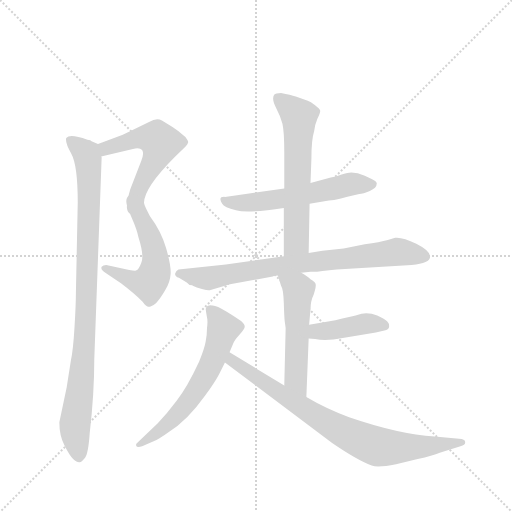
t = 0.00 s
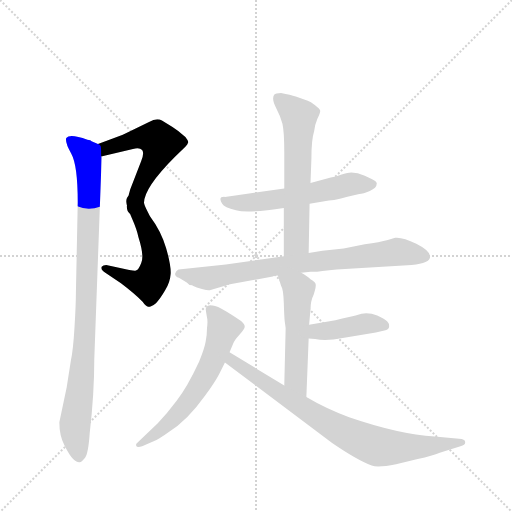
t = 1.57 s
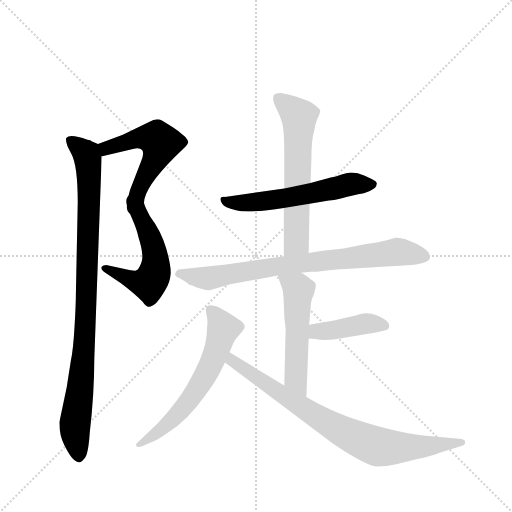
t = 3.14 s
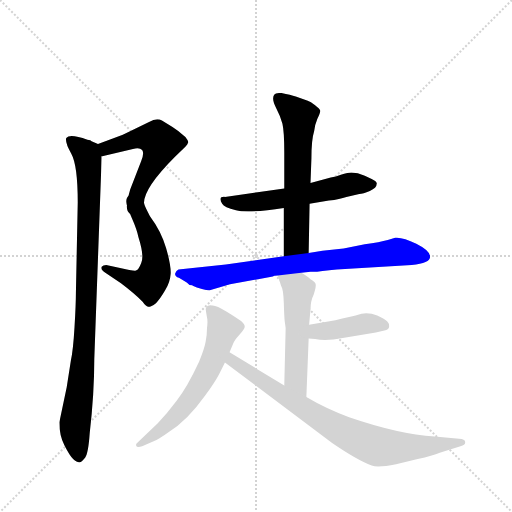
t = 4.71 s
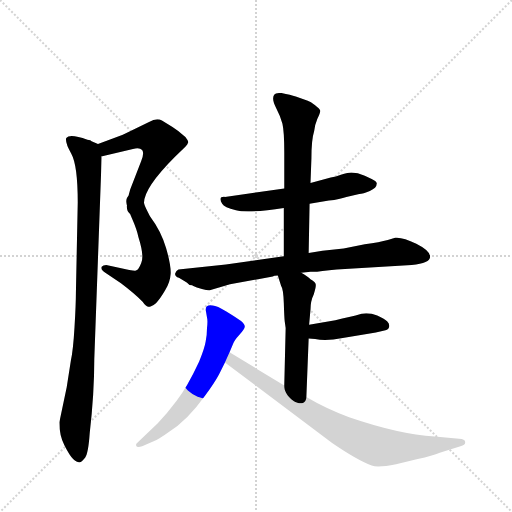
t = 6.29 s
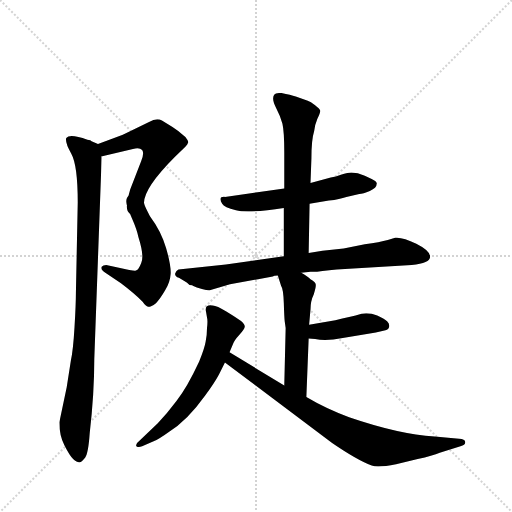
t = 7.86 s

The animated SVG that drew these frames (rendered in a browser with its animation timeline set to each time). Animation: 10 CSS @keyframes rules; one cycle of 7.86 s.

<svg version="1.1" viewBox="0 0 1024 1024" xmlns="http://www.w3.org/2000/svg">
  <g stroke="lightgray" stroke-dasharray="1,1" stroke-width="1" transform="scale(4, 4)">
    <line x1="0" y1="0" x2="256" y2="256"></line>
    <line x1="256" y1="0" x2="0" y2="256"></line>
    <line x1="128" y1="0" x2="128" y2="256"></line>
    <line x1="0" y1="128" x2="256" y2="128"></line>
  </g>
  <g transform="scale(0.92, -0.92) translate(60, -900)">
    <style type="text/css">
      
        @keyframes keyframes0 {
          from {
            stroke: blue;
            stroke-dashoffset: 541;
            stroke-width: 128;
          }
          64% {
            animation-timing-function: step-end;
            stroke: blue;
            stroke-dashoffset: 0;
            stroke-width: 128;
          }
          to {
            stroke: black;
            stroke-width: 1024;
          }
        }
        #make-me-a-hanzi-animation-0 {
          animation: keyframes0 0.6902669270833334s both;
          animation-delay: 0s;
          animation-timing-function: linear;
        }
      
        @keyframes keyframes1 {
          from {
            stroke: blue;
            stroke-dashoffset: 543;
            stroke-width: 128;
          }
          64% {
            animation-timing-function: step-end;
            stroke: blue;
            stroke-dashoffset: 0;
            stroke-width: 128;
          }
          to {
            stroke: black;
            stroke-width: 1024;
          }
        }
        #make-me-a-hanzi-animation-1 {
          animation: keyframes1 0.69189453125s both;
          animation-delay: 0.6902669270833334s;
          animation-timing-function: linear;
        }
      
        @keyframes keyframes2 {
          from {
            stroke: blue;
            stroke-dashoffset: 963;
            stroke-width: 128;
          }
          76% {
            animation-timing-function: step-end;
            stroke: blue;
            stroke-dashoffset: 0;
            stroke-width: 128;
          }
          to {
            stroke: black;
            stroke-width: 1024;
          }
        }
        #make-me-a-hanzi-animation-2 {
          animation: keyframes2 1.03369140625s both;
          animation-delay: 1.3821614583333335s;
          animation-timing-function: linear;
        }
      
        @keyframes keyframes3 {
          from {
            stroke: blue;
            stroke-dashoffset: 582;
            stroke-width: 128;
          }
          65% {
            animation-timing-function: step-end;
            stroke: blue;
            stroke-dashoffset: 0;
            stroke-width: 128;
          }
          to {
            stroke: black;
            stroke-width: 1024;
          }
        }
        #make-me-a-hanzi-animation-3 {
          animation: keyframes3 0.7236328125s both;
          animation-delay: 2.4158528645833335s;
          animation-timing-function: linear;
        }
      
        @keyframes keyframes4 {
          from {
            stroke: blue;
            stroke-dashoffset: 619;
            stroke-width: 128;
          }
          67% {
            animation-timing-function: step-end;
            stroke: blue;
            stroke-dashoffset: 0;
            stroke-width: 128;
          }
          to {
            stroke: black;
            stroke-width: 1024;
          }
        }
        #make-me-a-hanzi-animation-4 {
          animation: keyframes4 0.7537434895833334s both;
          animation-delay: 3.1394856770833335s;
          animation-timing-function: linear;
        }
      
        @keyframes keyframes5 {
          from {
            stroke: blue;
            stroke-dashoffset: 796;
            stroke-width: 128;
          }
          72% {
            animation-timing-function: step-end;
            stroke: blue;
            stroke-dashoffset: 0;
            stroke-width: 128;
          }
          to {
            stroke: black;
            stroke-width: 1024;
          }
        }
        #make-me-a-hanzi-animation-5 {
          animation: keyframes5 0.8977864583333334s both;
          animation-delay: 3.893229166666667s;
          animation-timing-function: linear;
        }
      
        @keyframes keyframes6 {
          from {
            stroke: blue;
            stroke-dashoffset: 533;
            stroke-width: 128;
          }
          63% {
            animation-timing-function: step-end;
            stroke: blue;
            stroke-dashoffset: 0;
            stroke-width: 128;
          }
          to {
            stroke: black;
            stroke-width: 1024;
          }
        }
        #make-me-a-hanzi-animation-6 {
          animation: keyframes6 0.6837565104166666s both;
          animation-delay: 4.791015625s;
          animation-timing-function: linear;
        }
      
        @keyframes keyframes7 {
          from {
            stroke: blue;
            stroke-dashoffset: 418;
            stroke-width: 128;
          }
          58% {
            animation-timing-function: step-end;
            stroke: blue;
            stroke-dashoffset: 0;
            stroke-width: 128;
          }
          to {
            stroke: black;
            stroke-width: 1024;
          }
        }
        #make-me-a-hanzi-animation-7 {
          animation: keyframes7 0.5901692708333334s both;
          animation-delay: 5.474772135416667s;
          animation-timing-function: linear;
        }
      
        @keyframes keyframes8 {
          from {
            stroke: blue;
            stroke-dashoffset: 625;
            stroke-width: 128;
          }
          67% {
            animation-timing-function: step-end;
            stroke: blue;
            stroke-dashoffset: 0;
            stroke-width: 128;
          }
          to {
            stroke: black;
            stroke-width: 1024;
          }
        }
        #make-me-a-hanzi-animation-8 {
          animation: keyframes8 0.7586263020833334s both;
          animation-delay: 6.06494140625s;
          animation-timing-function: linear;
        }
      
        @keyframes keyframes9 {
          from {
            stroke: blue;
            stroke-dashoffset: 816;
            stroke-width: 128;
          }
          73% {
            animation-timing-function: step-end;
            stroke: blue;
            stroke-dashoffset: 0;
            stroke-width: 128;
          }
          to {
            stroke: black;
            stroke-width: 1024;
          }
        }
        #make-me-a-hanzi-animation-9 {
          animation: keyframes9 0.9140625s both;
          animation-delay: 6.823567708333333s;
          animation-timing-function: linear;
        }
      
    </style>
    
      <path d="M 160 560 L 229 576 Q 243 580 249 574 Q 254 567 247 550 L 223 488 Q 215 459 216 454 C 213 424 249 429 253 459 Q 253 492 321 560 L 343 581 Q 348 586 349 590 Q 350 593 343 602 Q 328 616 315 624 L 292 638 Q 281 645 264 635 L 207 607 L 153 587 C 125 577 131 553 160 560 Z" fill="lightgray"></path>
    
      <path d="M 216 454 Q 217 449 227 425 Q 238 400 241 384 Q 254 343 247 328 Q 241 312 235 312 Q 236 310 221 313 L 171 324 Q 164 324 161 320 Q 158 314 169 307 L 203 284 Q 232 262 250 244 Q 257 234 262 233 Q 267 232 279 241 Q 288 250 299 269 Q 310 287 311 305 Q 312 323 301 361 Q 290 398 266 430 Q 254 452 253 459 C 244 487 207 482 216 454 Z" fill="lightgray"></path>
    
      <path d="M 85 58 L 69 -18 Q 69 -47 80 -68 Q 91 -90 99 -98 Q 108 -106 113 -105 Q 118 -104 125 -95 Q 132 -86 135 -42 Q 145 45 145 120 L 161 558 L 160 560 C 160 584 160 584 153 587 L 139 593 Q 138 595 130 596 Q 92 610 84 600 Q 81 590 95 566 Q 109 541 109 460 L 105 263 Q 105 239 102 189 Q 99 138 94 116 L 85 58 Z" fill="lightgray"></path>
    
      <path d="M 613 457 L 655 464 Q 679 467 693 472 L 721 478 Q 729 479 744 485 Q 759 491 759 501 Q 760 505 748 511 L 733 518 Q 712 527 695 524 Q 693 524 681 520 Q 670 515 659 514 L 615 502 L 558 490 L 429 472 Q 413 473 423 457 Q 427 449 453 443 Q 479 436 557 448 L 613 457 Z" fill="lightgray"></path>
    
      <path d="M 611 350 L 613 457 L 615 502 L 617 556 Q 617 596 623 615 Q 624 628 630 642 Q 637 656 636 660 Q 635 663 625 671 Q 615 679 609 681 L 583 690 Q 572 694 551 698 Q 539 698 536 694 Q 530 685 540 666 Q 550 647 554 631 Q 558 614 558 568 L 558 490 L 557 448 L 557 343 C 557 313 610 320 611 350 Z" fill="lightgray"></path>
    
      <path d="M 672 314 L 835 324 Q 875 328 875 342 Q 875 355 845 370 Q 815 385 799 383 L 783 378 Q 766 373 733 369 L 687 360 L 641 355 L 611 350 L 557 343 L 431 325 L 328 314 Q 323 312 321 306 Q 319 300 329 296 L 346 286 Q 350 280 358 280 L 359 279 Q 367 275 379 272 Q 392 268 396 269 L 440 282 L 533 299 Q 535 301 544 301 L 595 307 L 615 309 Q 631 309 641 311 L 661 313 Q 667 314 672 314 Z" fill="lightgray"></path>
    
      <path d="M 544 301 L 551 279 Q 556 272 557 241 Q 558 209 559 201 L 561 187 L 558 62 C 557 32 605 7 606 37 L 611 164 L 612 194 L 615 227 Q 615 246 622 260 Q 628 278 626 283 Q 625 287 615 293 Q 609 299 595 307 C 569 323 535 330 544 301 Z" fill="lightgray"></path>
    
      <path d="M 611 164 L 625 163 Q 648 158 685 165 L 757 177 L 778 182 Q 785 183 786 190 Q 787 196 782 201 Q 777 206 760 214 Q 743 221 726 218 L 713 214 Q 702 211 669 204 L 612 194 C 582 189 581 166 611 164 Z" fill="lightgray"></path>
    
      <path d="M 439 134 L 447 153 Q 449 160 460 172 Q 471 183 472 189 Q 473 194 464 202 Q 455 209 432 223 Q 410 237 401 236 Q 384 238 388 222 L 390 210 Q 392 203 390 187 Q 390 170 387 157 Q 385 144 373 114 Q 346 56 324 29 Q 303 1 283 -20 L 242 -59 Q 235 -64 236 -69 Q 238 -74 249 -70 L 274 -59 Q 285 -55 307 -39 Q 346 -16 386 40 Q 407 69 416 86 L 429 112 L 439 134 Z" fill="lightgray"></path>
    
      <path d="M 558 62 L 439 134 C 413 150 405 130 429 112 L 662 -63 Q 716 -100 748 -112 Q 762 -117 801 -109 L 848 -98 Q 881 -90 896 -84 L 941 -70 Q 953 -68 951 -60 Q 951 -55 938 -54 L 885 -49 Q 807 -44 699 -7 Q 648 12 606 37 L 558 62 Z" fill="lightgray"></path>
    
    
      <clipPath id="make-me-a-hanzi-clip-0">
        <path d="M 160 560 L 229 576 Q 243 580 249 574 Q 254 567 247 550 L 223 488 Q 215 459 216 454 C 213 424 249 429 253 459 Q 253 492 321 560 L 343 581 Q 348 586 349 590 Q 350 593 343 602 Q 328 616 315 624 L 292 638 Q 281 645 264 635 L 207 607 L 153 587 C 125 577 131 553 160 560 Z"></path>
      </clipPath>
      <path clip-path="url(#make-me-a-hanzi-clip-0)" d="M 165 569 L 171 578 L 237 599 L 272 601 L 289 589 L 278 554 L 222 457" fill="none" id="make-me-a-hanzi-animation-0" stroke-dasharray="413 826" stroke-linecap="round"></path>
    
      <clipPath id="make-me-a-hanzi-clip-1">
        <path d="M 216 454 Q 217 449 227 425 Q 238 400 241 384 Q 254 343 247 328 Q 241 312 235 312 Q 236 310 221 313 L 171 324 Q 164 324 161 320 Q 158 314 169 307 L 203 284 Q 232 262 250 244 Q 257 234 262 233 Q 267 232 279 241 Q 288 250 299 269 Q 310 287 311 305 Q 312 323 301 361 Q 290 398 266 430 Q 254 452 253 459 C 244 487 207 482 216 454 Z"></path>
      </clipPath>
      <path clip-path="url(#make-me-a-hanzi-clip-1)" d="M 223 451 L 246 431 L 271 373 L 279 330 L 273 298 L 263 284 L 238 287 L 169 316" fill="none" id="make-me-a-hanzi-animation-1" stroke-dasharray="415 830" stroke-linecap="round"></path>
    
      <clipPath id="make-me-a-hanzi-clip-2">
        <path d="M 85 58 L 69 -18 Q 69 -47 80 -68 Q 91 -90 99 -98 Q 108 -106 113 -105 Q 118 -104 125 -95 Q 132 -86 135 -42 Q 145 45 145 120 L 161 558 L 160 560 C 160 584 160 584 153 587 L 139 593 Q 138 595 130 596 Q 92 610 84 600 Q 81 590 95 566 Q 109 541 109 460 L 105 263 Q 105 239 102 189 Q 99 138 94 116 L 85 58 Z"></path>
      </clipPath>
      <path clip-path="url(#make-me-a-hanzi-clip-2)" d="M 91 596 L 128 565 L 134 520 L 128 238 L 115 58 L 103 -17 L 111 -91" fill="none" id="make-me-a-hanzi-animation-2" stroke-dasharray="835 1670" stroke-linecap="round"></path>
    
      <clipPath id="make-me-a-hanzi-clip-3">
        <path d="M 613 457 L 655 464 Q 679 467 693 472 L 721 478 Q 729 479 744 485 Q 759 491 759 501 Q 760 505 748 511 L 733 518 Q 712 527 695 524 Q 693 524 681 520 Q 670 515 659 514 L 615 502 L 558 490 L 429 472 Q 413 473 423 457 Q 427 449 453 443 Q 479 436 557 448 L 613 457 Z"></path>
      </clipPath>
      <path clip-path="url(#make-me-a-hanzi-clip-3)" d="M 426 464 L 449 459 L 506 461 L 702 500 L 748 500" fill="none" id="make-me-a-hanzi-animation-3" stroke-dasharray="454 908" stroke-linecap="round"></path>
    
      <clipPath id="make-me-a-hanzi-clip-4">
        <path d="M 611 350 L 613 457 L 615 502 L 617 556 Q 617 596 623 615 Q 624 628 630 642 Q 637 656 636 660 Q 635 663 625 671 Q 615 679 609 681 L 583 690 Q 572 694 551 698 Q 539 698 536 694 Q 530 685 540 666 Q 550 647 554 631 Q 558 614 558 568 L 558 490 L 557 448 L 557 343 C 557 313 610 320 611 350 Z"></path>
      </clipPath>
      <path clip-path="url(#make-me-a-hanzi-clip-4)" d="M 546 686 L 590 646 L 585 374 L 563 351" fill="none" id="make-me-a-hanzi-animation-4" stroke-dasharray="491 982" stroke-linecap="round"></path>
    
      <clipPath id="make-me-a-hanzi-clip-5">
        <path d="M 672 314 L 835 324 Q 875 328 875 342 Q 875 355 845 370 Q 815 385 799 383 L 783 378 Q 766 373 733 369 L 687 360 L 641 355 L 611 350 L 557 343 L 431 325 L 328 314 Q 323 312 321 306 Q 319 300 329 296 L 346 286 Q 350 280 358 280 L 359 279 Q 367 275 379 272 Q 392 268 396 269 L 440 282 L 533 299 Q 535 301 544 301 L 595 307 L 615 309 Q 631 309 641 311 L 661 313 Q 667 314 672 314 Z"></path>
      </clipPath>
      <path clip-path="url(#make-me-a-hanzi-clip-5)" d="M 330 305 L 396 295 L 552 323 L 804 353 L 864 343" fill="none" id="make-me-a-hanzi-animation-5" stroke-dasharray="668 1336" stroke-linecap="round"></path>
    
      <clipPath id="make-me-a-hanzi-clip-6">
        <path d="M 544 301 L 551 279 Q 556 272 557 241 Q 558 209 559 201 L 561 187 L 558 62 C 557 32 605 7 606 37 L 611 164 L 612 194 L 615 227 Q 615 246 622 260 Q 628 278 626 283 Q 625 287 615 293 Q 609 299 595 307 C 569 323 535 330 544 301 Z"></path>
      </clipPath>
      <path clip-path="url(#make-me-a-hanzi-clip-6)" d="M 551 297 L 579 280 L 589 267 L 583 77 L 603 45" fill="none" id="make-me-a-hanzi-animation-6" stroke-dasharray="405 810" stroke-linecap="round"></path>
    
      <clipPath id="make-me-a-hanzi-clip-7">
        <path d="M 611 164 L 625 163 Q 648 158 685 165 L 757 177 L 778 182 Q 785 183 786 190 Q 787 196 782 201 Q 777 206 760 214 Q 743 221 726 218 L 713 214 Q 702 211 669 204 L 612 194 C 582 189 581 166 611 164 Z"></path>
      </clipPath>
      <path clip-path="url(#make-me-a-hanzi-clip-7)" d="M 619 171 L 628 180 L 740 197 L 776 192" fill="none" id="make-me-a-hanzi-animation-7" stroke-dasharray="290 580" stroke-linecap="round"></path>
    
      <clipPath id="make-me-a-hanzi-clip-8">
        <path d="M 439 134 L 447 153 Q 449 160 460 172 Q 471 183 472 189 Q 473 194 464 202 Q 455 209 432 223 Q 410 237 401 236 Q 384 238 388 222 L 390 210 Q 392 203 390 187 Q 390 170 387 157 Q 385 144 373 114 Q 346 56 324 29 Q 303 1 283 -20 L 242 -59 Q 235 -64 236 -69 Q 238 -74 249 -70 L 274 -59 Q 285 -55 307 -39 Q 346 -16 386 40 Q 407 69 416 86 L 429 112 L 439 134 Z"></path>
      </clipPath>
      <path clip-path="url(#make-me-a-hanzi-clip-8)" d="M 397 227 L 425 185 L 387 84 L 332 6 L 293 -33 L 243 -66" fill="none" id="make-me-a-hanzi-animation-8" stroke-dasharray="497 994" stroke-linecap="round"></path>
    
      <clipPath id="make-me-a-hanzi-clip-9">
        <path d="M 558 62 L 439 134 C 413 150 405 130 429 112 L 662 -63 Q 716 -100 748 -112 Q 762 -117 801 -109 L 848 -98 Q 881 -90 896 -84 L 941 -70 Q 953 -68 951 -60 Q 951 -55 938 -54 L 885 -49 Q 807 -44 699 -7 Q 648 12 606 37 L 558 62 Z"></path>
      </clipPath>
      <path clip-path="url(#make-me-a-hanzi-clip-9)" d="M 443 126 L 445 115 L 570 31 L 675 -33 L 741 -64 L 771 -72 L 811 -73 L 942 -61" fill="none" id="make-me-a-hanzi-animation-9" stroke-dasharray="688 1376" stroke-linecap="round"></path>
    
  </g>
</svg>
